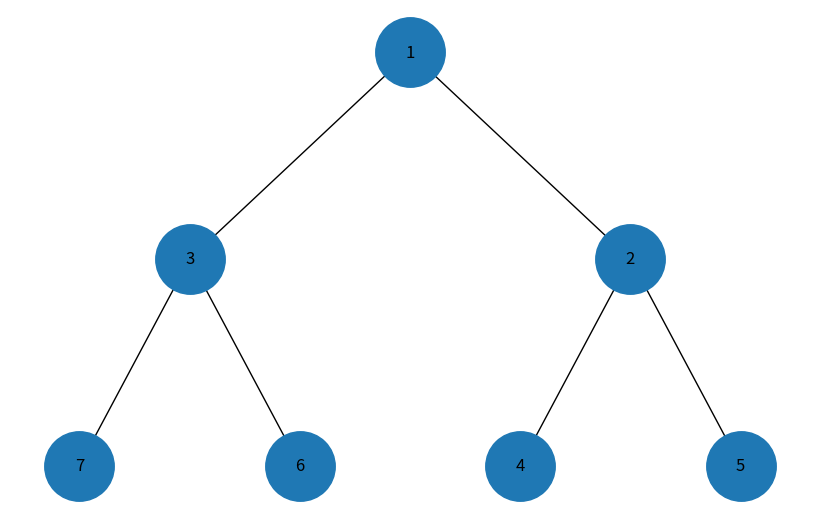

This chart was generated by the following Python code:
import matplotlib.pyplot as plt
import networkx as nx
import uuid

# Клас, що представляє вузол дерева
class Node:
    def __init__(self, key):
        self.left = None
        self.right = None
        self.val = key
        self.id = str(uuid.uuid4())

# Клас, що представляє бінарну купу
class Heap:
    def __init__(self, values=None):
        self.root = None
        if values is not None:
            self.build(values)

    # Побудова бінарної купи зі списку значень
    def build(self, values):
        for value in values:
            self.insert(value)

    # Вставка значення в купу
    def insert(self, value):
        if self.root is None:
            self.root = Node(value)
        else:
            queue = [self.root]
            while queue:
                current = queue.pop(0)
                if not current.left:
                    current.left = Node(value)
                    break
                else:
                    queue.append(current.left)
                if not current.right:
                    current.right = Node(value)
                    break
                else:
                    queue.append(current.right)

# Клас для візуалізації дерева
class TreeVis:
    # Статичний метод для візуалізації дерева
    def visualize_heap(self, heap):
        graph = nx.DiGraph()
        pos = {}
        TreeVis.build_graph(heap.root, graph, pos)
        labels = {node: data["label"] for node, data in graph.nodes(data=True)}

        # Візуалізація графа
        plt.figure(figsize=(8, 5))
        nx.draw(
            graph,
            pos=pos,
            labels=labels,
            with_labels=True,
            arrows=False,
            node_size=2500,
        )
        plt.show()

    # Статичний метод для побудови графа дерева
    def build_graph(node, graph=None, pos={}, x=0, y=0, layer=0):
        if node is not None:
            graph.add_node(node.id, label=node.val)
            pos[node.id] = (x, y)
            layer_gap = 1 / (2 ** (layer + 1))
            if node.left:
                graph.add_edge(node.id, node.left.id)
                TreeVis.build_graph(
                    node.left, graph, pos, x=x - layer_gap, y=y - 1, layer=layer + 1
                )
            if node.right:
                graph.add_edge(node.id, node.right.id)
                TreeVis.build_graph(
                    node.right, graph, pos, x=x + layer_gap, y=y - 1, layer=layer + 1
                )
        return graph, pos

# Головна функція для запуску програми
def main():
    values = [1, 3, 2, 7, 6, 4, 5]
    heap = Heap(values)
    tree_visualizer = TreeVis()
    tree_visualizer.visualize_heap(heap)

# Виклик головної функції при запуску скрипту
if __name__ == "__main__":
    main()
